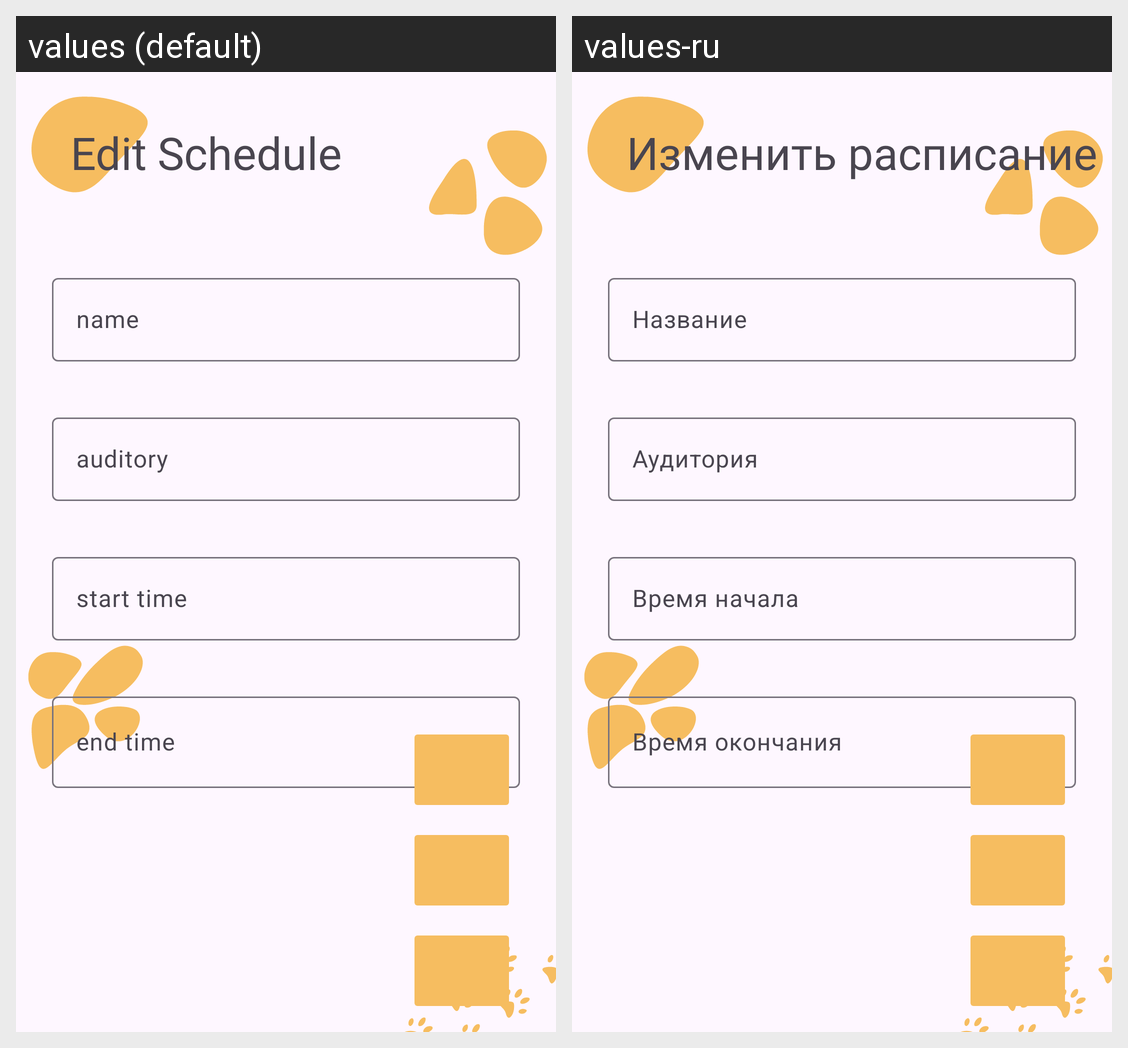

Strings drawn on this Android screen and how each of the app's shown locales translates them:
Android screen res/layout/fragment_edit_schedule.xml rendered under 2 locales, left to right: values (default), values-ru. Device: Nexus 5 (rendered at 1080×1920; each locale shown at half size, 540×960, under a caption strip naming it); theme Theme.EDUSYNC.
Strings drawn on this screen, with the default value and each locale's value (text and hints the layout hard-codes, and strings that could not be matched under every locale, appear in the picture but are not listed):

name
  values: name
  values-ru: Название

auditory
  values: auditory
  values-ru: Аудитория

start_time
  values: start time
  values-ru: Время начала

end_time
  values: end time
  values-ru: Время окончания

edit_schedule
  values: Edit Schedule
  values-ru: Изменить расписание
